Run: headless pygame with SDL's dummy video driver; simulated clock (each Clock.tick advances the game by its frame time, no real sleeping); random seed 0; keys injected as events and as key.get_pressed() state; no mouse input.
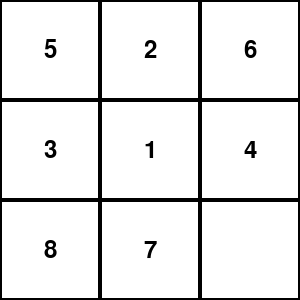
Frame 1 of 4 · flips 1–60 · no input
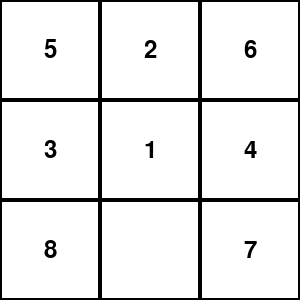
Frame 2 of 4 · flips 61–180 · tapped SPACE, RETURN · held RIGHT (→), D
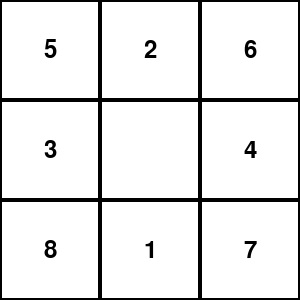
Frame 3 of 4 · flips 181–300 · held DOWN (↓), S
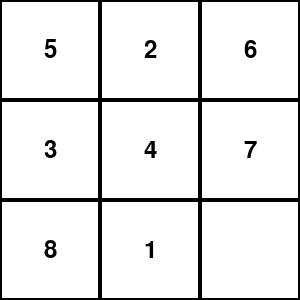
Frame 4 of 4 · flips 301–420 · held LEFT (←), A, UP (↑), W

The pygame program that drew these frames:

import pygame
import sys
import random

# Initialisation de Pygame
pygame.init()

# Dimensions de la fenêtre
WIDTH, HEIGHT = 300, 300

# Couleurs
WHITE = (255, 255, 255)
BLACK = (0, 0, 0)

# Taille des cases
CELL_SIZE = WIDTH // 3

# Initialisation de la fenêtre
screen = pygame.display.set_mode((WIDTH, HEIGHT))
pygame.display.set_caption("Jeu du Taquin")


# Données
def creer_grille_aleatoire():
    chiffres = list(range(1, 9))
    random.shuffle(chiffres)
    chiffres += [0]
    grille_aleatoire = [chiffres[i : i + 3] for i in range(0, 9, 3)]
    return grille_aleatoire


grille_jeu = creer_grille_aleatoire()

# Position de la case vide
case_vide = (2, 2)


# Fonction pour afficher la grille
def afficher_grille():
    screen.fill(WHITE)
    font = pygame.font.Font(None, 36)

    for i in range(3):
        for j in range(3):
            pygame.draw.rect(
                screen, BLACK, (j * CELL_SIZE, i * CELL_SIZE, CELL_SIZE, CELL_SIZE), 2
            )

            if grille_jeu[i][j] != 0:
                text = font.render(str(grille_jeu[i][j]), True, BLACK)
                text_rect = text.get_rect(
                    center=(
                        j * CELL_SIZE + CELL_SIZE // 2,
                        i * CELL_SIZE + CELL_SIZE // 2,
                    )
                )
                screen.blit(text, text_rect)


# Fonction pour déplacer la case vide
def deplacer_case_vide(direction):
    global case_vide

    i, j = case_vide
    if direction == "UP" and i > 0:
        grille_jeu[i][j], grille_jeu[i - 1][j] = grille_jeu[i - 1][j], grille_jeu[i][j]
        case_vide = (i - 1, j)
    elif direction == "DOWN" and i < 2:
        grille_jeu[i][j], grille_jeu[i + 1][j] = grille_jeu[i + 1][j], grille_jeu[i][j]
        case_vide = (i + 1, j)
    elif direction == "LEFT" and j > 0:
        grille_jeu[i][j], grille_jeu[i][j - 1] = grille_jeu[i][j - 1], grille_jeu[i][j]
        case_vide = (i, j - 1)
    elif direction == "RIGHT" and j < 2:
        grille_jeu[i][j], grille_jeu[i][j + 1] = grille_jeu[i][j + 1], grille_jeu[i][j]
        case_vide = (i, j + 1)


# Boucle principale
while True:
    for event in pygame.event.get():
        if event.type == pygame.QUIT:
            pygame.quit()
            sys.exit()
        elif event.type == pygame.KEYDOWN:
            if event.key == pygame.K_UP:
                deplacer_case_vide("DOWN")
            elif event.key == pygame.K_DOWN:
                deplacer_case_vide("UP")
            elif event.key == pygame.K_LEFT:
                deplacer_case_vide("RIGHT")
            elif event.key == pygame.K_RIGHT:
                deplacer_case_vide("LEFT")

    afficher_grille()
    pygame.display.flip()
